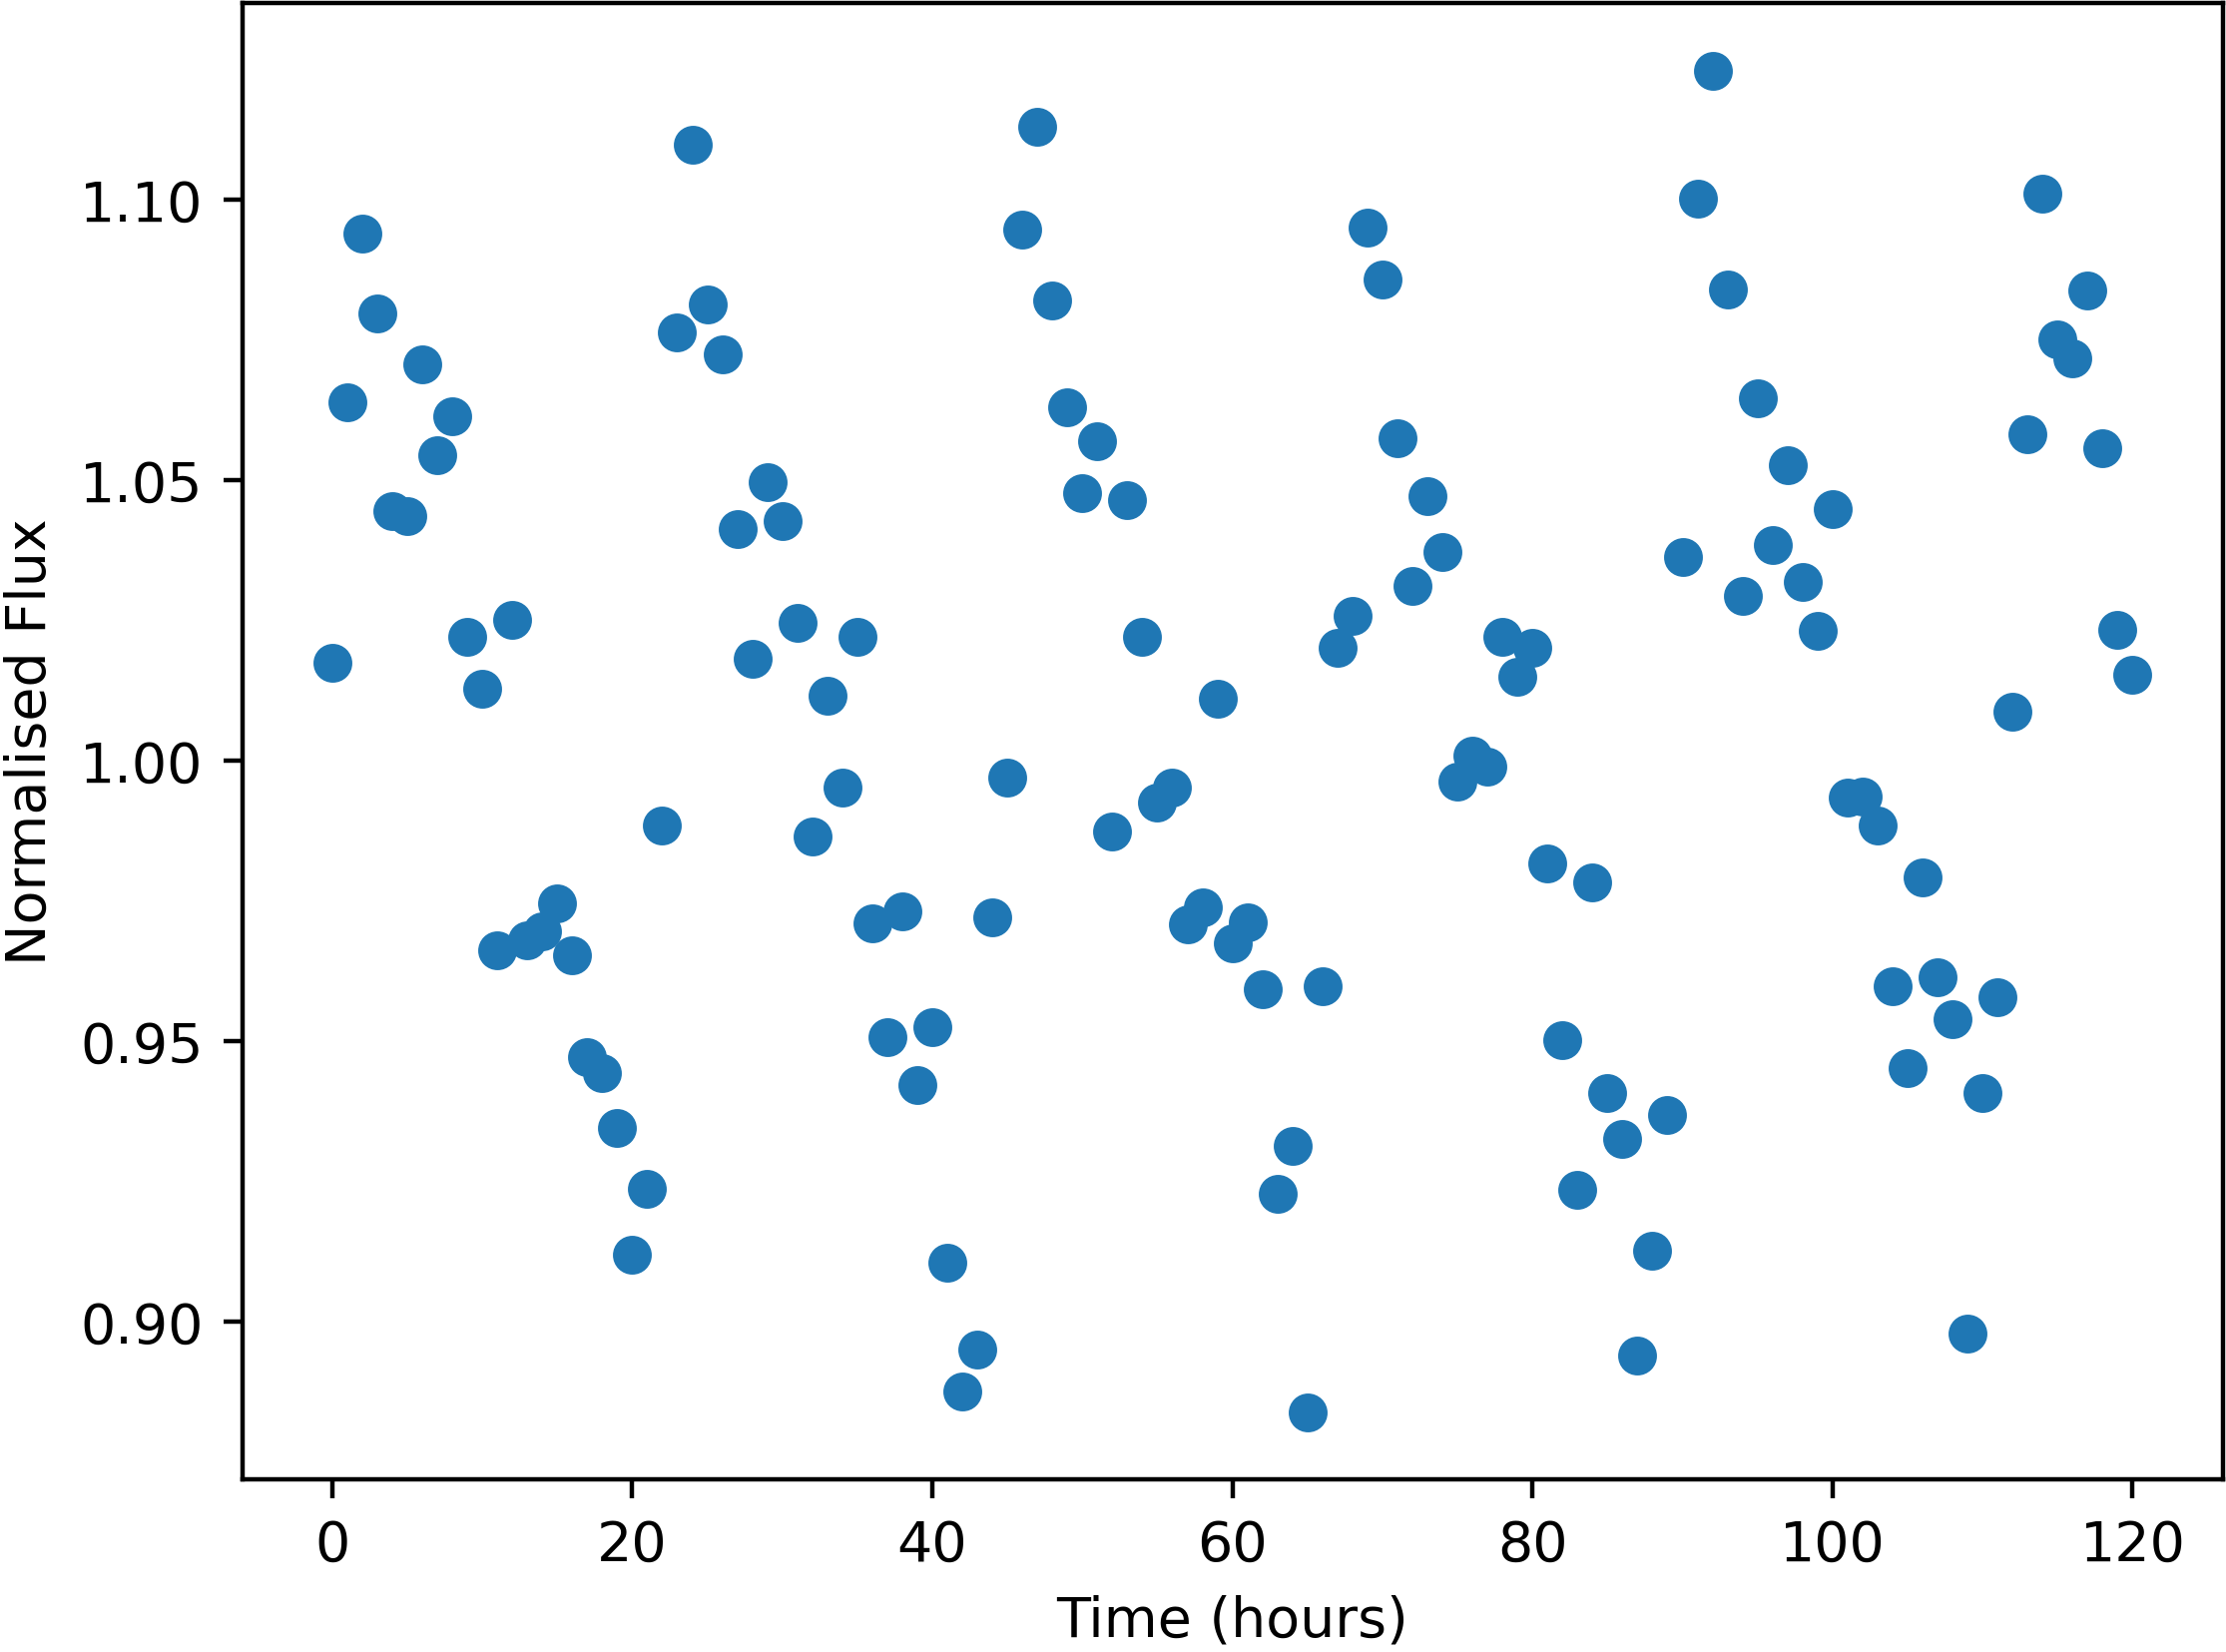

The file beside this chart, header and first rows:
Time, NormalisedFlux
0.0, 1.017
1.0, 1.064
2.0, 1.094
3.0, 1.08
4.0, 1.045
5.0, 1.044
6.0, 1.071
7.0, 1.055
8.0, 1.061
9.0, 1.022
10.0, 1.013
11.0, 0.9662
12.0, 1.025
13.0, 0.9681
14.0, 0.9696
15.0, 0.9746
16.0, 0.9654
17.0, 0.9472
18.0, 0.9444
19.0, 0.9346
20.0, 0.912
21.0, 0.9237
22.0, 0.9884
23.0, 1.076
24.0, 1.11
25.0, 1.081
26.0, 1.072
27.0, 1.041
28.0, 1.018
29.0, 1.05
30.0, 1.043
31.0, 1.025
32.0, 0.9865
33.0, 1.012
34.0, 0.9951
35.0, 1.022
36.0, 0.9711
37.0, 0.9508
38.0, 0.9732
39.0, 0.9422
40.0, 0.9525
41.0, 0.9105
42.0, 0.8875
43.0, 0.895
44.0, 0.9722
45.0, 0.997
46.0, 1.095
47.0, 1.113
48.0, 1.082
49.0, 1.063
50.0, 1.048
51.0, 1.057
52.0, 0.9875
53.0, 1.047
54.0, 1.022
55.0, 0.9926
56.0, 0.9953
57.0, 0.9709
58.0, 0.9739
59.0, 1.011
... 61 more rows
